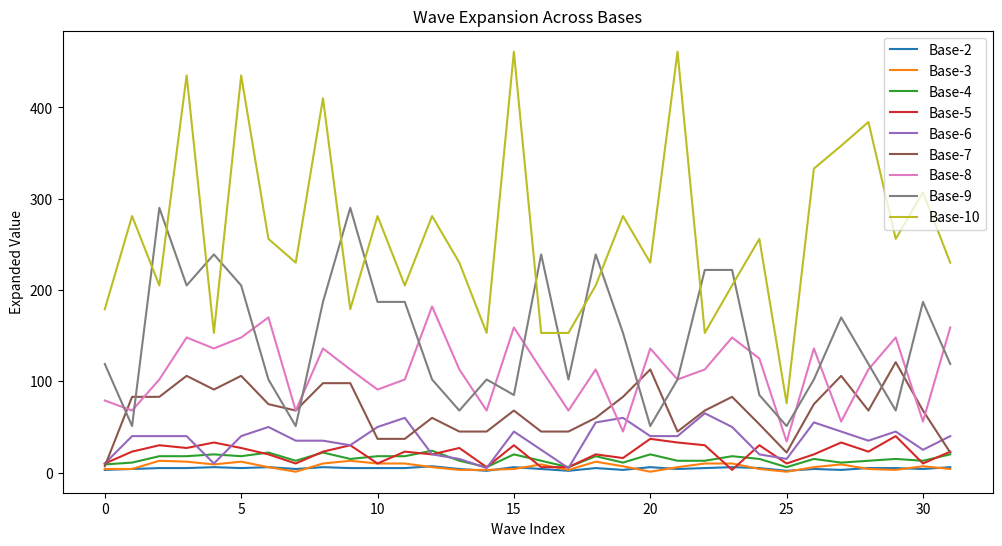

Here is the Python script that generated this plot:
import numpy as np
import matplotlib.pyplot as plt

# Function to convert hash to a given base
def convert_to_base(number, base):
    result = []
    while number:
        result.append(int(number % base))
        number //= base
    return result[::-1] if result else [0]

# Step 1: Expand hash recursively based on base
def recursive_expand_hash(hash_value, max_base, expansion_factor=1.5):
    expanded_waveforms = []
    cumulative_growth = 1.0

    for base in range(2, max_base + 1):
        # Convert hash to the current base
        base_converted = [convert_to_base(num, base) for num in hash_value]

        # Expand the wave by applying the cumulative growth
        expanded_wave = [int(cumulative_growth * sum(base_converted[i])) for i in range(len(base_converted))]
        expanded_waveforms.append(expanded_wave)

        # Increase cumulative growth
        cumulative_growth *= expansion_factor

    return expanded_waveforms

# Step 2: Visualize the expanded waveforms
def visualize_waveforms(expanded_waveforms, max_base):
    plt.figure(figsize=(12, 6))

    for idx, waveform in enumerate(expanded_waveforms, start=2):
        plt.plot(waveform, label=f'Base-{idx}')

    plt.xlabel('Wave Index')
    plt.ylabel('Expanded Value')
    plt.title('Wave Expansion Across Bases')
    plt.legend()
    plt.show()

# Step 3: Validate results
def validate_expansion(hash_value, expanded_waveforms):
    validation_results = []
    for idx, waveform in enumerate(expanded_waveforms):
        expected_growth = (1.5 ** (idx + 2)) * len(hash_value)  # Expected cumulative growth
        actual_growth = sum(waveform)
        validation_results.append((idx + 2, actual_growth, expected_growth))
    return validation_results

# Example usage with your hash
if __name__ == "__main__":
    input_hash_hex = "0753e9bcdebcbe1bbbf19b6bfe6c06bd9606ce89f3c6d57d6d03a6c257f44b3f"
    hash_bytes = np.array([int(input_hash_hex[i:i+2], 16) for i in range(0, len(input_hash_hex), 2)])

    max_base = 10  # Expand up to base 10
    expanded_waveforms = recursive_expand_hash(hash_bytes, max_base)

    visualize_waveforms(expanded_waveforms, max_base)

    validation_results = validate_expansion(hash_bytes, expanded_waveforms)
    for base, actual, expected in validation_results:
        print(f"Base-{base}: Actual Growth = {actual}, Expected Growth = {expected}")
